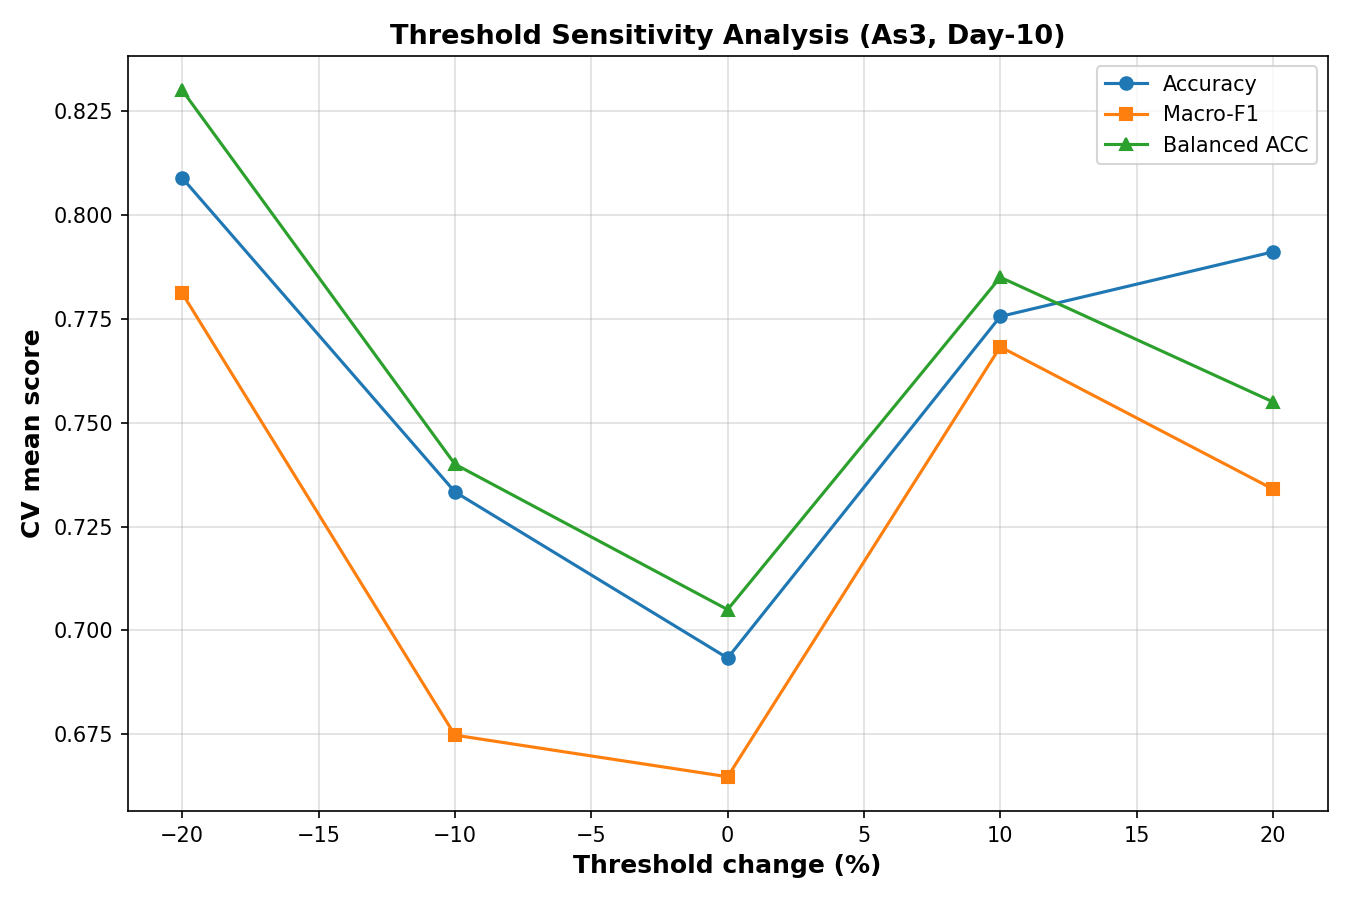

The table this chart was drawn from, first rows:
pct_change, n_pos, n_neg, acc_mean, macro_f1_mean, balanced_acc_mean, note
-20, 28, 21, 0.8089, 0.7811, 0.83, 
-10, 28, 21, 0.7333, 0.6748, 0.74, 
0, 28, 21, 0.6933, 0.6648, 0.705, 
10, 21, 28, 0.7756, 0.7683, 0.785, 
20, 21, 28, 0.7911, 0.734, 0.755, 
